Dataset: maize-status-prediction (GitHub, Eng-Janvier/maize-status-prediction). Classes: FAW, health.

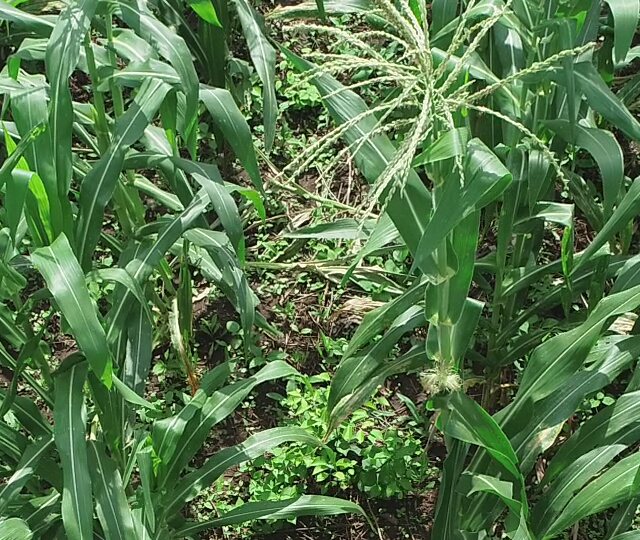
Label: health

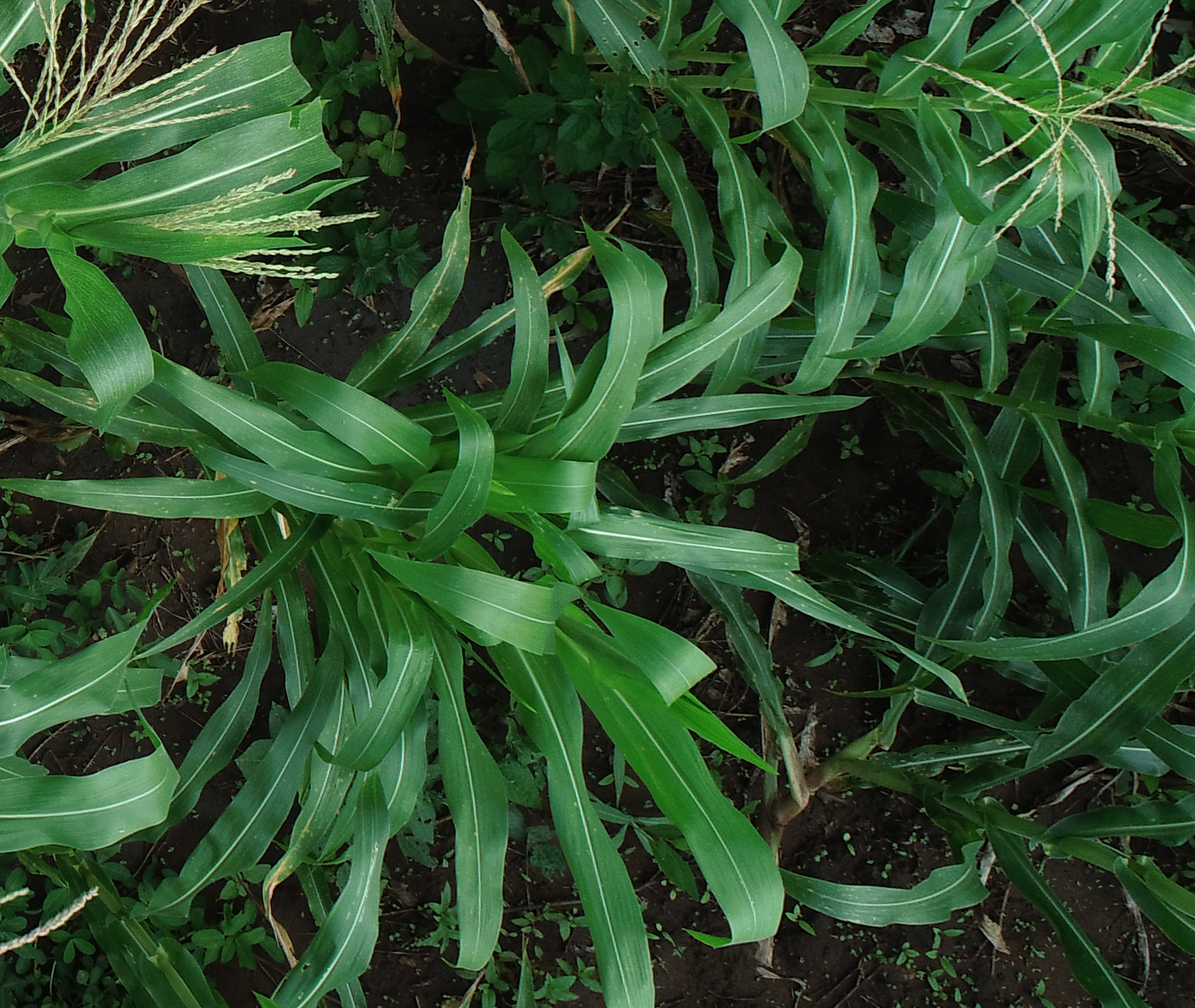
Label: health

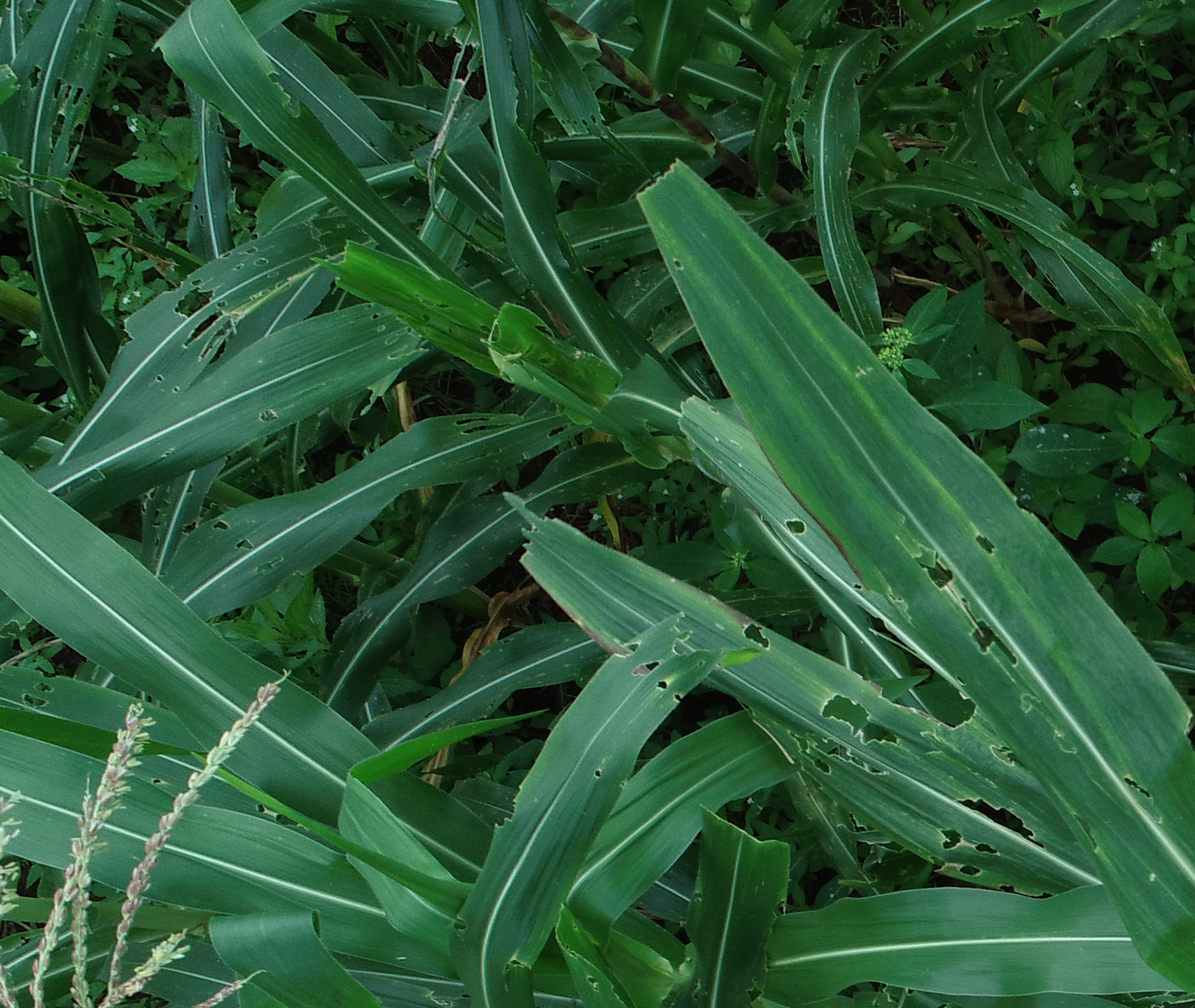
Label: FAW

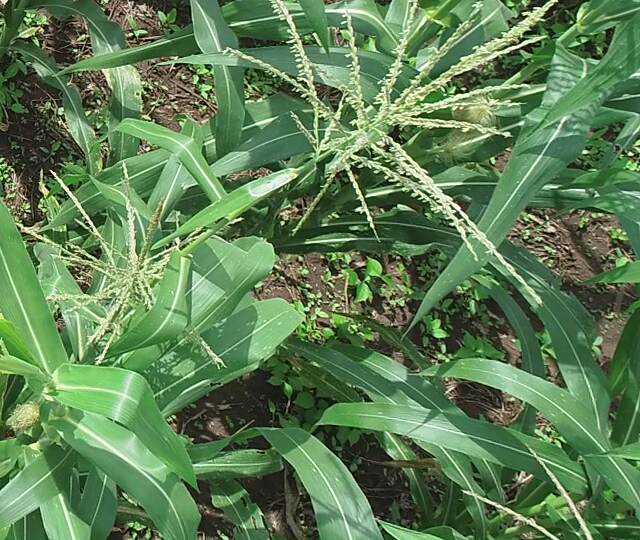
Label: health

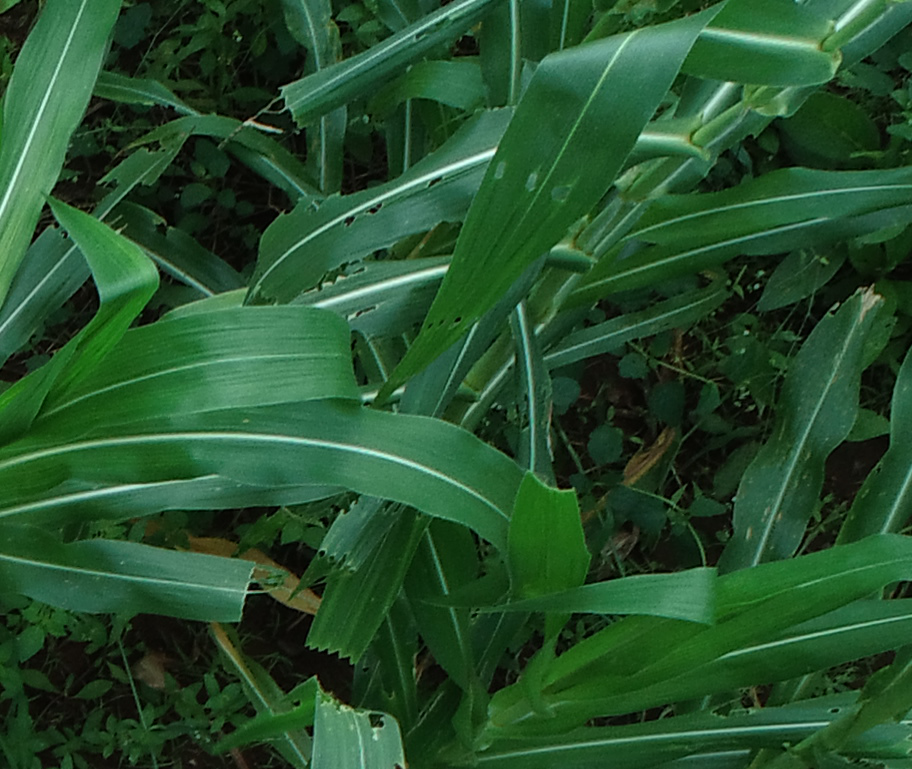
Label: FAW

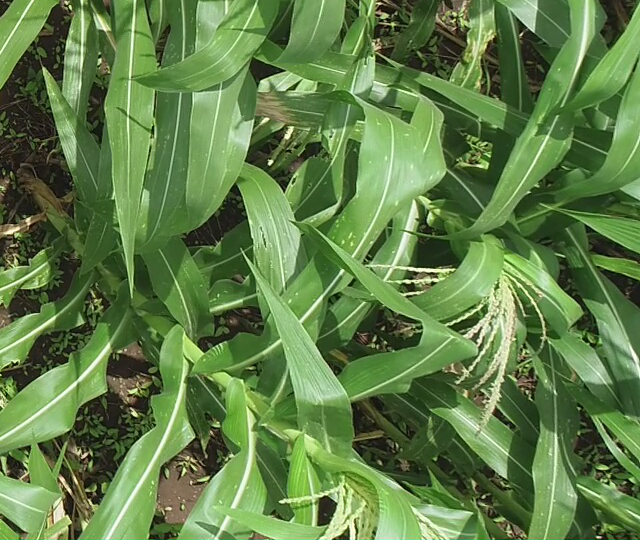
Label: health
